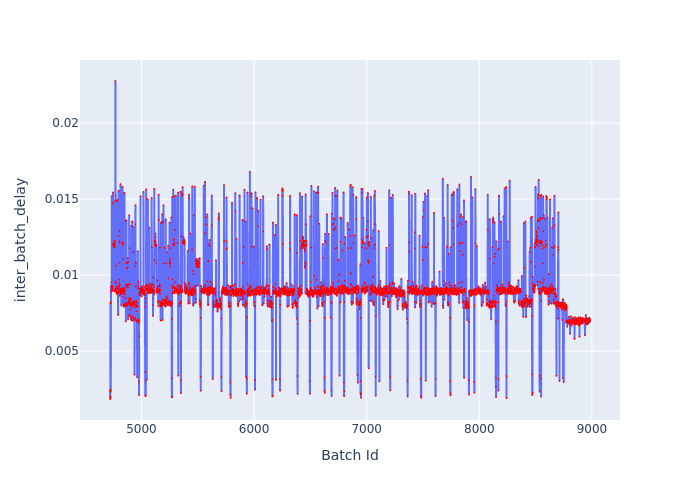

Data behind this chart, as committed beside it:
Batch Id, inter_batch_delay
4721, 0.002416
4722, 0.002027
4723, 0.001848
4724, 0.001915
4725, 0.008151
4726, 0.002456
4727, 0.008211
4728, 0.002368
4729, 0.008165
4730, 0.008956
4731, 0.009265
4732, 0.008908
4733, 0.009177
4734, 0.009553
4735, 0.00912
4736, 0.009295
4737, 0.01519
4738, 0.009105
4739, 0.009211
4740, 0.009076
4741, 0.009291
4742, 0.009099
4743, 0.009161
4744, 0.009109
4745, 0.01472
4746, 0.008954
4747, 0.01543
4748, 0.01199
4749, 0.01203
4750, 0.01207
4751, 0.01201
4752, 0.01199
4753, 0.012
4754, 0.0119
4755, 0.01192
4756, 0.01189
4757, 0.01183
4758, 0.01203
4759, 0.01218
4760, 0.01195
4761, 0.01206
4762, 0.01224
4763, 0.01184
4764, 0.008913
4765, 0.009015
4766, 0.01486
4767, 0.0089
4768, 0.008957
4769, 0.02276
4770, 0.009579
4771, 0.01521
4772, 0.009092
4773, 0.009105
4774, 0.009465
4775, 0.01062
4776, 0.009032
4777, 0.008975
4778, 0.0149
4779, 0.009219
4780, 0.008902
... 4,203 more rows
